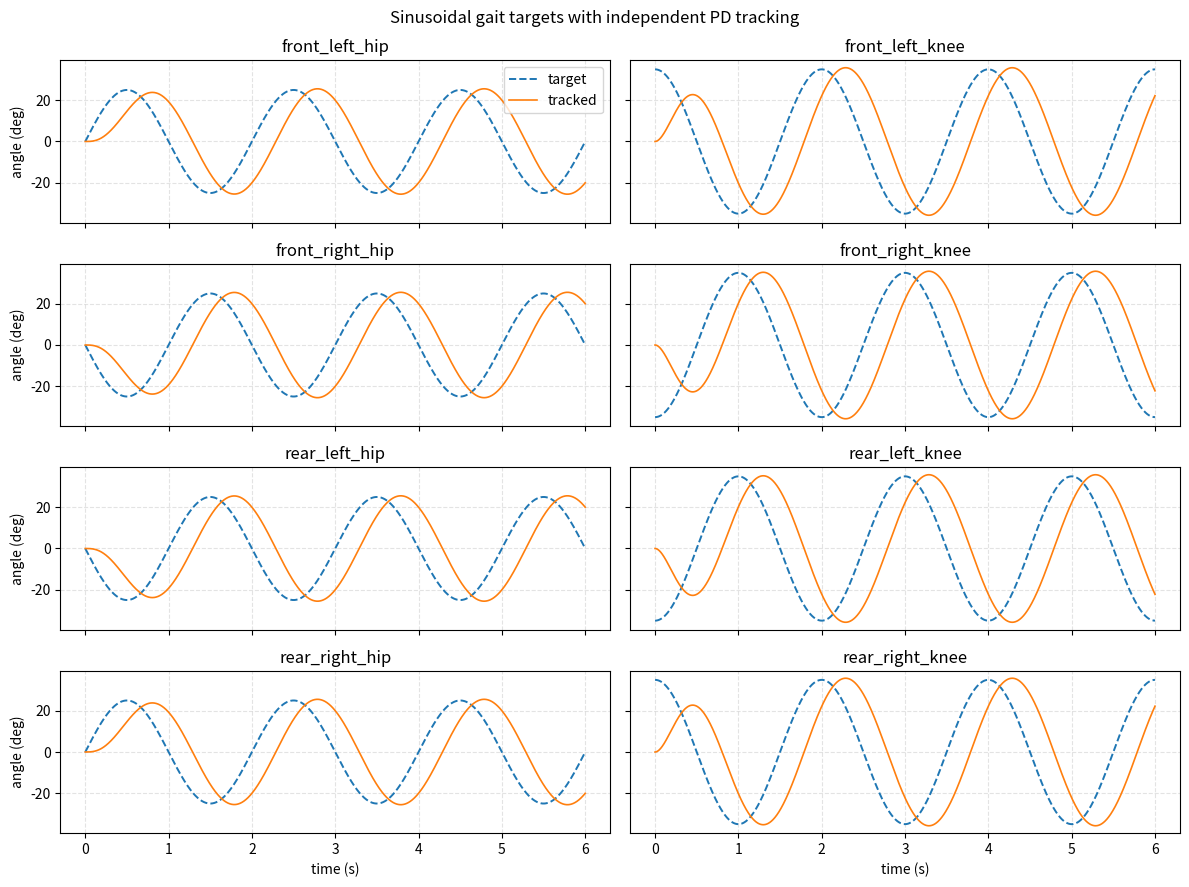

The script that saved this image:
"""Generate and track simple sinusoidal joint targets for an Ant-like robot."""

from __future__ import annotations

import argparse
import math
import os
from dataclasses import dataclass
from pathlib import Path


JOINT_NAMES = [
    "front_left_hip",
    "front_left_knee",
    "front_right_hip",
    "front_right_knee",
    "rear_left_hip",
    "rear_left_knee",
    "rear_right_hip",
    "rear_right_knee",
]


@dataclass(frozen=True)
class JointPattern:
    name: str
    offset: float
    amplitude: float
    phase: float


@dataclass(frozen=True)
class GaitConfig:
    frequency: float
    kp: float
    kd: float
    inertia: float
    damping: float
    dt: float
    duration: float


@dataclass(frozen=True)
class JointTrace:
    name: str
    target: list[float]
    position: list[float]
    torque: list[float]


def default_trot_patterns(amplitude_rad: float, knee_amplitude_rad: float) -> list[JointPattern]:
    trot_a = 0.0
    trot_b = math.pi
    knee_lag = math.pi / 2.0
    return [
        JointPattern("front_left_hip", 0.0, amplitude_rad, trot_a),
        JointPattern("front_left_knee", 0.0, knee_amplitude_rad, trot_a + knee_lag),
        JointPattern("front_right_hip", 0.0, amplitude_rad, trot_b),
        JointPattern("front_right_knee", 0.0, knee_amplitude_rad, trot_b + knee_lag),
        JointPattern("rear_left_hip", 0.0, amplitude_rad, trot_b),
        JointPattern("rear_left_knee", 0.0, knee_amplitude_rad, trot_b + knee_lag),
        JointPattern("rear_right_hip", 0.0, amplitude_rad, trot_a),
        JointPattern("rear_right_knee", 0.0, knee_amplitude_rad, trot_a + knee_lag),
    ]


def target_at_time(pattern: JointPattern, frequency: float, t: float) -> float:
    return pattern.offset + pattern.amplitude * math.sin(
        2.0 * math.pi * frequency * t + pattern.phase
    )


def simulate_joint(pattern: JointPattern, config: GaitConfig) -> JointTrace:
    q = pattern.offset
    qdot = 0.0
    steps = int(config.duration / config.dt)

    target: list[float] = []
    position: list[float] = []
    torque: list[float] = []

    for step in range(steps + 1):
        t = step * config.dt
        q_target = target_at_time(pattern, config.frequency, t)
        tau = config.kp * (q_target - q) - config.kd * qdot

        target.append(q_target)
        position.append(q)
        torque.append(tau)

        qddot = (tau - config.damping * qdot) / config.inertia
        qdot = qdot + qddot * config.dt
        q = q + qdot * config.dt

    return JointTrace(name=pattern.name, target=target, position=position, torque=torque)


def parse_args() -> argparse.Namespace:
    parser = argparse.ArgumentParser(description="Simple sinusoidal gait target demo.")
    parser.add_argument("--frequency", type=float, default=0.5, help="Gait frequency in Hz.")
    parser.add_argument("--amplitude", type=float, default=25.0, help="Hip amplitude.")
    parser.add_argument("--knee-amplitude", type=float, default=35.0, help="Knee amplitude.")
    parser.add_argument("--kp", type=float, default=25.0, help="Proportional gain.")
    parser.add_argument("--kd", type=float, default=6.0, help="Derivative gain.")
    parser.add_argument("--inertia", type=float, default=1.0, help="Joint inertia.")
    parser.add_argument("--damping", type=float, default=0.1, help="Passive damping.")
    parser.add_argument("--dt", type=float, default=0.002, help="Simulation timestep.")
    parser.add_argument("--duration", type=float, default=6.0, help="Simulation duration.")
    parser.add_argument(
        "--output",
        default="results/plots/sinusoidal_gait_controller.png",
        help="Output plot path.",
    )
    parser.add_argument(
        "--radians",
        action="store_true",
        help="Interpret amplitudes as radians instead of degrees.",
    )
    parser.add_argument("--show", action="store_true", help="Show the plot window.")
    return parser.parse_args()


def to_radians(value: float, radians: bool) -> float:
    return value if radians else math.radians(value)


def from_radians(value: float, radians: bool) -> float:
    return value if radians else math.degrees(value)


def plot_gait(
    time: list[float],
    traces: list[JointTrace],
    output_path: Path,
    radians: bool,
    show: bool,
) -> None:
    cache_dir = Path("results/.cache").resolve()
    cache_dir.mkdir(parents=True, exist_ok=True)
    os.environ.setdefault("MPLCONFIGDIR", str(cache_dir / "matplotlib"))
    os.environ.setdefault("XDG_CACHE_HOME", str(cache_dir))

    import matplotlib

    if not show:
        matplotlib.use("Agg")

    import matplotlib.pyplot as plt

    unit = "rad" if radians else "deg"
    fig, axes = plt.subplots(4, 2, figsize=(12, 9), sharex=True, sharey=True)
    axes_flat = axes.ravel()

    for ax, trace in zip(axes_flat, traces):
        target = [from_radians(q, radians) for q in trace.target]
        position = [from_radians(q, radians) for q in trace.position]
        ax.plot(time, target, linestyle="--", linewidth=1.4, label="target")
        ax.plot(time, position, linewidth=1.2, label="tracked")
        ax.set_title(trace.name)
        ax.grid(True, linestyle="--", alpha=0.35)

    for ax in axes[-1, :]:
        ax.set_xlabel("time (s)")
    for ax in axes[:, 0]:
        ax.set_ylabel(f"angle ({unit})")
    axes_flat[0].legend(loc="upper right")
    fig.suptitle("Sinusoidal gait targets with independent PD tracking")
    fig.tight_layout()

    output_path.parent.mkdir(parents=True, exist_ok=True)
    fig.savefig(output_path, dpi=160, bbox_inches="tight")
    if show:
        plt.show()
    plt.close(fig)


def main() -> None:
    args = parse_args()

    if args.frequency < 0:
        raise SystemExit("frequency must be non-negative.")
    if args.kp < 0 or args.kd < 0:
        raise SystemExit("PD gains must be non-negative.")
    if args.inertia <= 0 or args.dt <= 0 or args.duration <= 0:
        raise SystemExit("inertia, dt, and duration must be positive.")

    config = GaitConfig(
        frequency=args.frequency,
        kp=args.kp,
        kd=args.kd,
        inertia=args.inertia,
        damping=args.damping,
        dt=args.dt,
        duration=args.duration,
    )
    patterns = default_trot_patterns(
        amplitude_rad=to_radians(args.amplitude, args.radians),
        knee_amplitude_rad=to_radians(args.knee_amplitude, args.radians),
    )
    traces = [simulate_joint(pattern, config) for pattern in patterns]
    steps = int(args.duration / args.dt)
    time = [step * args.dt for step in range(steps + 1)]

    plot_gait(time, traces, Path(args.output), args.radians, args.show)

    all_errors = [
        target - position
        for trace in traces
        for target, position in zip(trace.target, trace.position)
    ]
    rms_error = math.sqrt(sum(error * error for error in all_errors) / len(all_errors))
    max_abs_torque = max(abs(tau) for trace in traces for tau in trace.torque)
    print(f"saved_plot={args.output}")
    print(f"joints={len(traces)}")
    print(f"rms_tracking_error={from_radians(rms_error, args.radians):.6f}")
    print(f"max_abs_torque={max_abs_torque:.4f}")


if __name__ == "__main__":
    main()
